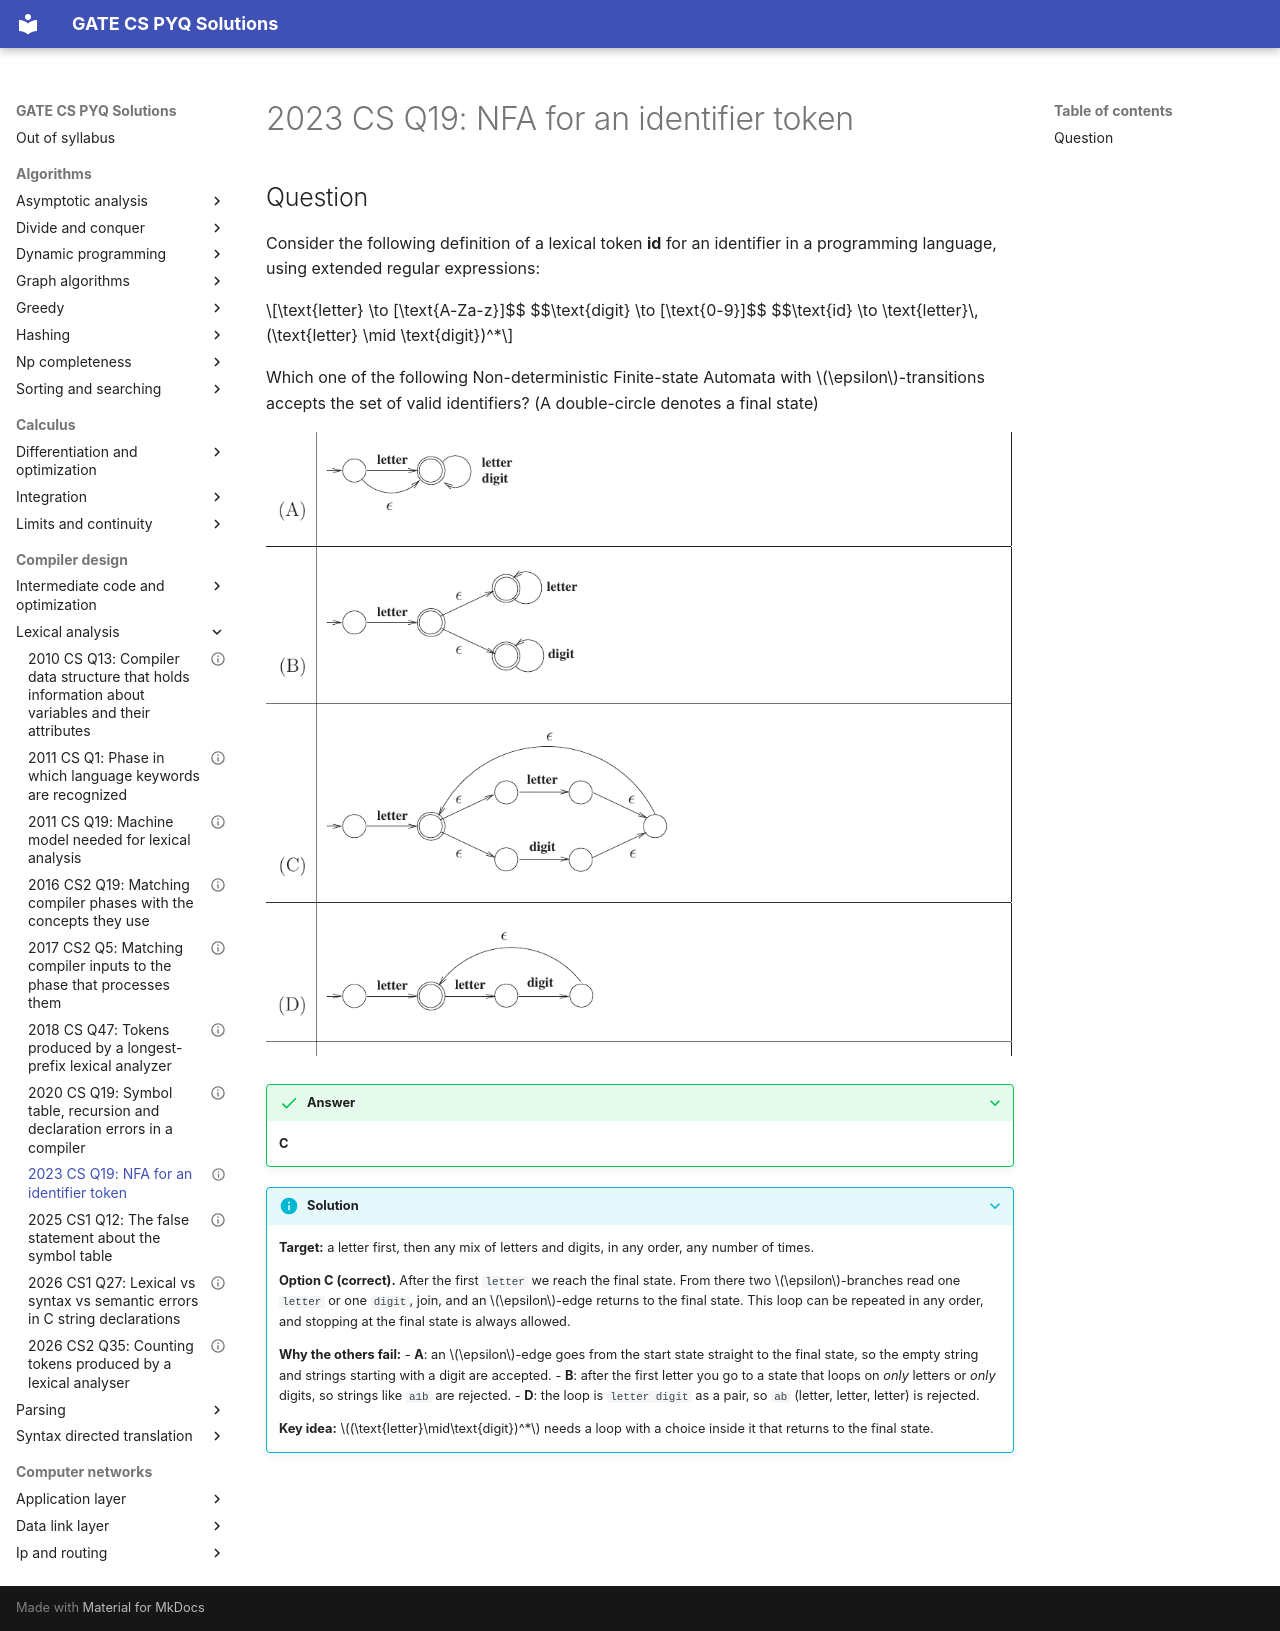

repository: saheenusman/GATE-PYQs · page: compiler-design/lexical-analysis/2023-set1-q19/index.html · generator: mkdocs

---
title: "2023 CS Q19: NFA for an identifier token"
year: 2023
set: 1
paper: CS
q_no: 19
subject: compiler-design
topic: lexical-analysis
also: [finite-automata-and-regular-languages]
marks: 1
type: MCQ
official_answer: "C"
status: verified
---

# 2023 CS Q19: NFA for an identifier token

## Question

Consider the following definition of a lexical token **id** for an identifier in a programming language, using extended regular expressions:

$$\text{letter} \to [\text{A-Za-z}]$$
$$\text{digit} \to [\text{0-9}]$$
$$\text{id} \to \text{letter}\,(\text{letter} \mid \text{digit})^*$$

Which one of the following Non-deterministic Finite-state Automata with $\epsilon$-transitions accepts the set of valid identifiers? (A double-circle denotes a final state)

![Four NFAs (A) to (D) for the identifier token; only option C loops back to the final state through letter and digit branches](../../assets/2023/set1-q19.png)

<details class="success" markdown="1">
<summary>Answer</summary>

**C**

</details>

<details class="info" markdown="1">
<summary>Solution</summary>

**Target:** a letter first, then any mix of letters and digits, in any order, any number of times.

**Option C (correct).** After the first `letter` we reach the final state. From there two $\epsilon$-branches read one `letter` or one `digit`, join, and an $\epsilon$-edge returns to the final state. This loop can be repeated in any order, and stopping at the final state is always allowed.

**Why the others fail:**
- **A**: an $\epsilon$-edge goes from the start state straight to the final state, so the empty string and strings starting with a digit are accepted.
- **B**: after the first letter you go to a state that loops on *only* letters or *only* digits, so strings like `a1b` are rejected.
- **D**: the loop is `letter digit` as a pair, so `ab` (letter, letter, letter) is rejected.

**Key idea:** $(\text{letter}\mid\text{digit})^*$ needs a loop with a choice inside it that returns to the final state.

</details>
